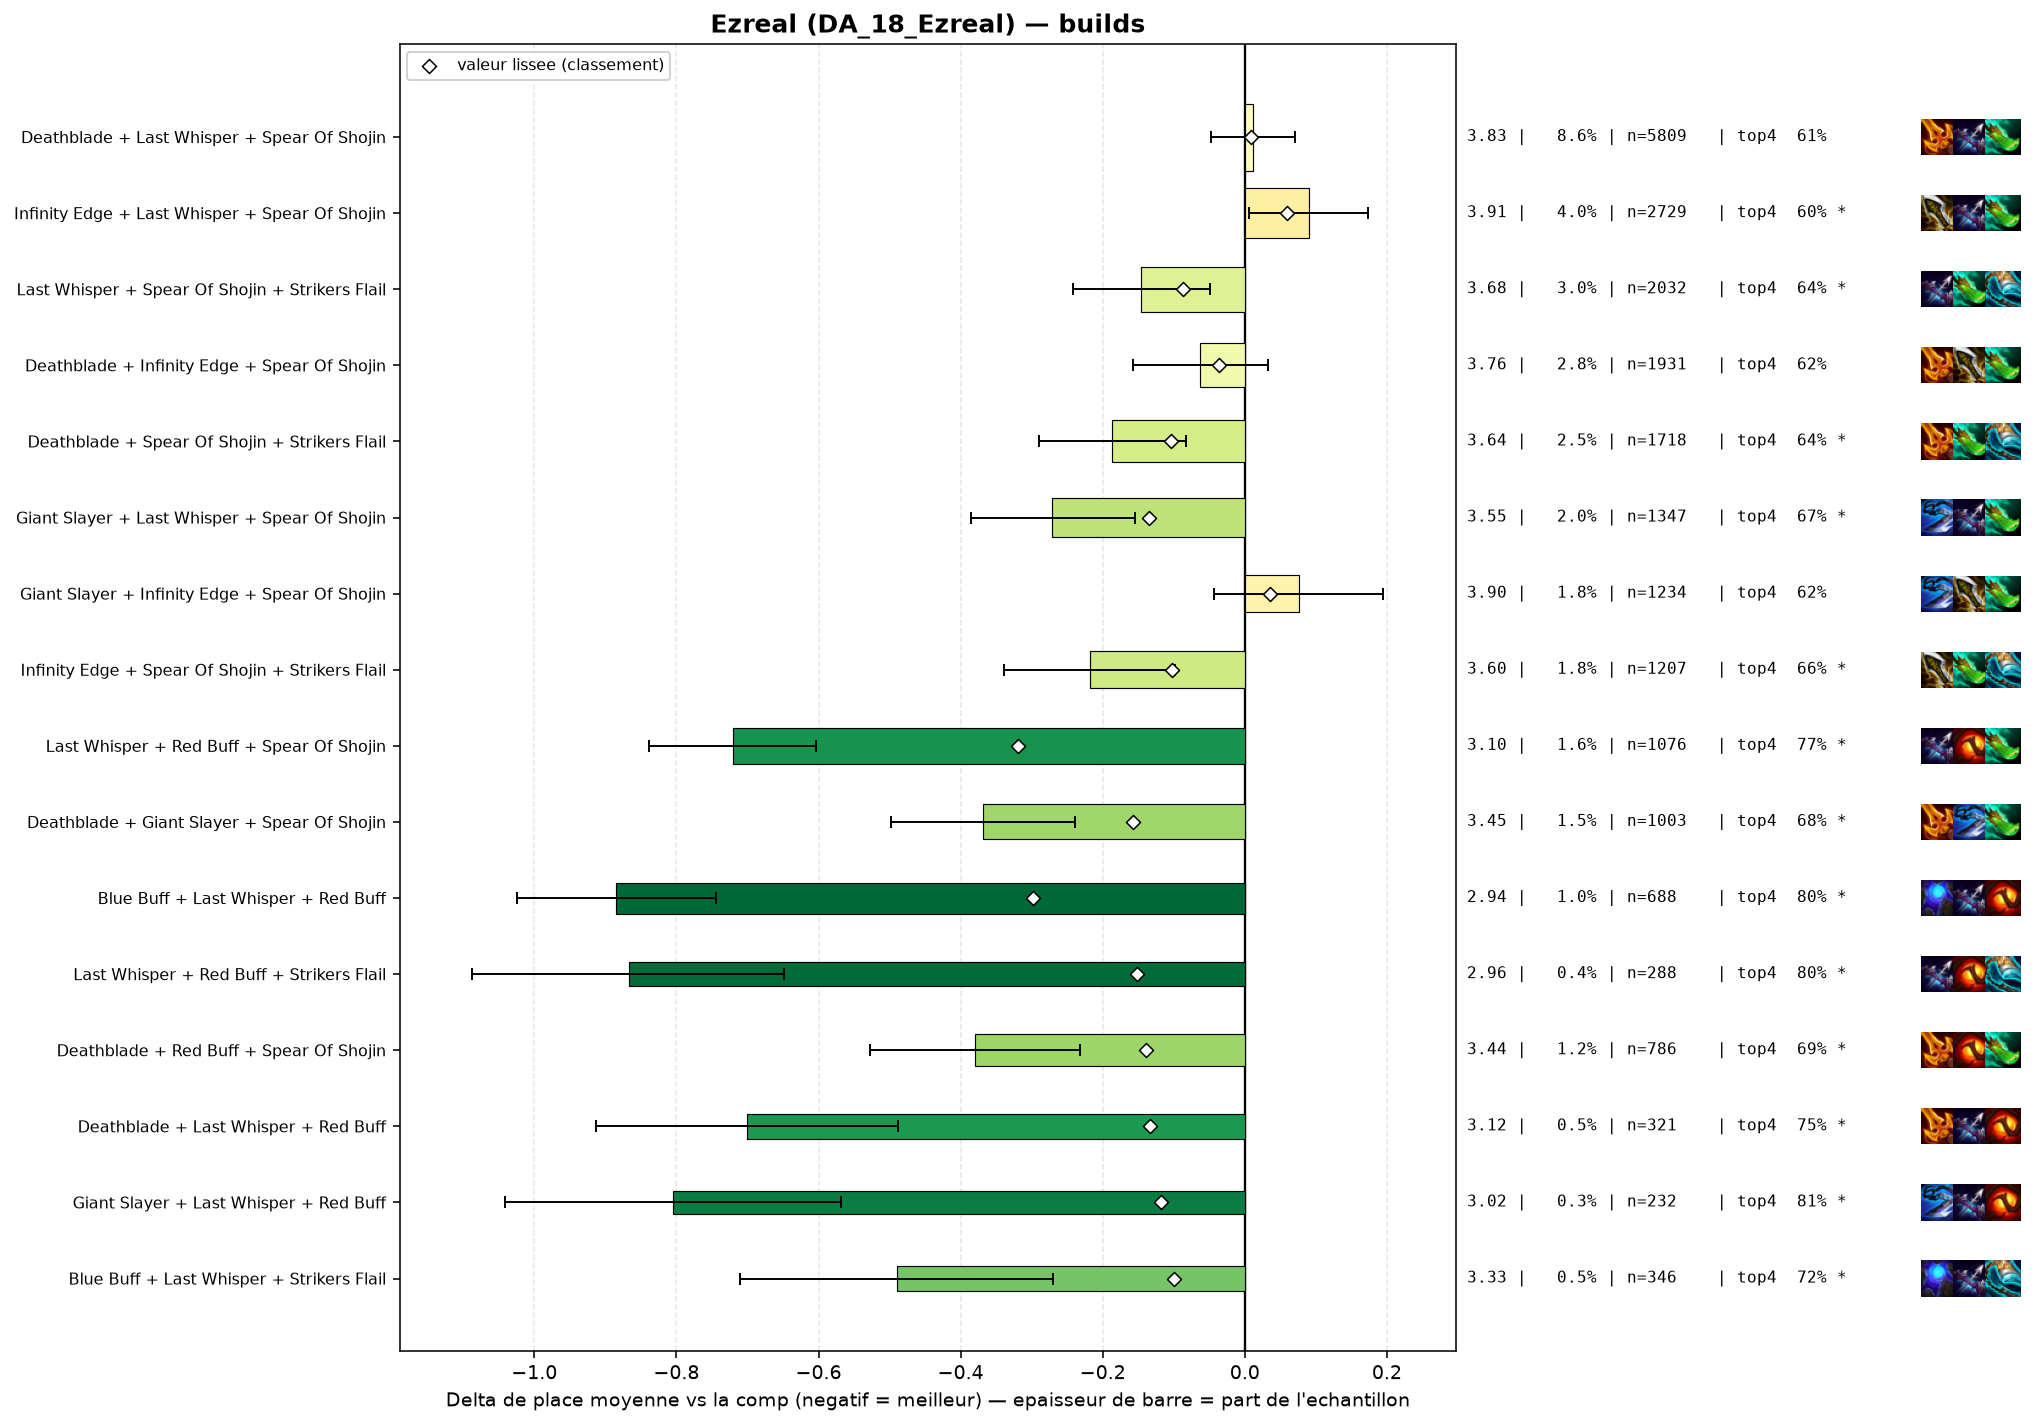

Source data for this figure (header and first rows):
group, label, n, share, avg_place, shrunk_avg, score, d_avg, d_avg_pess, impact, d_top4, win, top2, top4, sd, z, p, significant
populaire, Last Whisper + Red Buff + Spear Of Shoji…, 1076, 0.01586, 3.101, 3.503, -0.319, -0.721, -0.603, 0.0051, 0.1483, 0.2649, 0.4842, 0.7667, 1.964, -11.93, 0.0, True
pepite, Blue Buff + Last Whisper + Red Buff, 688, 0.01014, 2.938, 3.525, -0.298, -0.885, -0.744, 0.003, 0.1839, 0.2733, 0.5247, 0.8023, 1.866, -12.36, 0.0, True
populaire, Deathblade + Giant Slayer + Spear Of Sho…, 1003, 0.01478, 3.454, 3.666, -0.157, -0.369, -0.239, 0.0023, 0.0635, 0.2343, 0.4158, 0.682, 2.077, -5.58, 0.0, True
pepite, Last Whisper + Red Buff + Strikers Flail, 288, 0.004244, 2.955, 3.67, -0.152, -0.867, -0.648, 0.0006, 0.1767, 0.2708, 0.5208, 0.7951, 1.893, -7.75, 0.0, True
pepite, Deathblade + Red Buff + Spear Of Shojin, 786, 0.01158, 3.443, 3.683, -0.139, -0.38, -0.232, 0.0016, 0.0762, 0.229, 0.4186, 0.6947, 2.104, -5.03, 0.0, True
populaire, Giant Slayer + Last Whisper + Spear Of S…, 1347, 0.01985, 3.552, 3.687, -0.135, -0.271, -0.155, 0.0027, 0.0475, 0.2346, 0.3964, 0.6659, 2.141, -4.59, 0.0, True
pepite, Deathblade + Last Whisper + Red Buff, 321, 0.004731, 3.121, 3.688, -0.134, -0.701, -0.488, 0.0006, 0.1354, 0.2617, 0.4704, 0.7539, 1.937, -6.46, 0.0, True
pepite, Giant Slayer + Last Whisper + Red Buff, 232, 0.003419, 3.017, 3.705, -0.118, -0.805, -0.569, 0.0004, 0.1876, 0.2414, 0.4784, 0.806, 1.826, -6.7, 0.0, True
populaire, Deathblade + Spear Of Shojin + Strikers …, 1718, 0.02532, 3.636, 3.718, -0.104, -0.187, -0.083, 0.0026, 0.023, 0.2258, 0.383, 0.6414, 2.165, -3.53, 0.00042, True
populaire, Infinity Edge + Spear Of Shojin + Strike…, 1207, 0.01779, 3.604, 3.72, -0.103, -0.218, -0.098, 0.0018, 0.046, 0.2171, 0.3853, 0.6645, 2.12, -3.54, 0.00039, True
pepite, Blue Buff + Last Whisper + Strikers Flai…, 346, 0.005099, 3.332, 3.723, -0.1, -0.49, -0.27, 0.0005, 0.1012, 0.2486, 0.4393, 0.7197, 2.08, -4.37, 1e-05, True
, Deathblade + Last Whisper + Strikers Fla…, 441, 0.006499, 3.417, 3.723, -0.099, -0.405, -0.206, 0.0006, 0.0641, 0.2608, 0.4444, 0.6825, 2.123, -3.99, 7e-05, True
, Deathblade + Giant Slayer + Last Whisper, 303, 0.004465, 3.297, 3.726, -0.096, -0.525, -0.295, 0.0004, 0.0977, 0.2475, 0.4488, 0.7162, 2.039, -4.47, 1e-05, True
populaire, Last Whisper + Spear Of Shojin + Striker…, 2032, 0.02995, 3.677, 3.735, -0.087, -0.146, -0.049, 0.0026, 0.0208, 0.22, 0.3775, 0.6393, 2.182, -2.97, 0.00302, True
, Giant Slayer + Spear Of Shojin + Striker…, 701, 0.01033, 3.569, 3.736, -0.086, -0.253, -0.1, 0.0009, 0.0534, 0.1912, 0.3837, 0.6719, 2.053, -3.25, 0.00117, True
, Blue Buff + Giant Slayer + Last Whisper, 249, 0.00367, 3.285, 3.739, -0.083, -0.537, -0.276, 0.0003, 0.1165, 0.253, 0.4659, 0.7349, 2.097, -4.03, 5e-05, True
, Deathblade + Hextech Gunblade + Spear Of…, 168, 0.002476, 3.107, 3.744, -0.079, -0.715, -0.439, 0.0002, 0.1732, 0.244, 0.4286, 0.7917, 1.826, -5.07, 0.0, True
, Deathblade + Giant Slayer + Strikers Fla…, 148, 0.002181, 3.027, 3.744, -0.078, -0.795, -0.485, 0.0002, 0.1383, 0.277, 0.5, 0.7568, 1.924, -5.02, 0.0, True
, Blue Buff + Deathblade + Last Whisper, 715, 0.01054, 3.603, 3.747, -0.076, -0.22, -0.058, 0.0008, 0.0347, 0.2308, 0.4014, 0.6531, 2.194, -2.66, 0.00777, True
, Deathblade + Deathblade + Spear Of Shoji…, 485, 0.007147, 3.586, 3.76, -0.062, -0.237, -0.05, 0.0004, 0.0413, 0.2062, 0.3773, 0.6598, 2.09, -2.49, 0.01294, True
, Hextech Gunblade + Last Whisper + Spear …, 224, 0.003301, 3.388, 3.761, -0.061, -0.434, -0.151, 0.0002, 0.0601, 0.2589, 0.4464, 0.6786, 2.16, -3.0, 0.00269, True
, Giant Slayer + Last Whisper + Strikers F…, 246, 0.003625, 3.443, 3.764, -0.058, -0.379, -0.116, 0.0002, 0.0563, 0.2236, 0.435, 0.6748, 2.104, -2.82, 0.00477, True
, Deathblade + Red Buff + Strikers Flail, 145, 0.002137, 3.228, 3.765, -0.057, -0.595, -0.292, 0.0001, 0.1471, 0.2069, 0.4345, 0.7655, 1.856, -3.85, 0.00012, True
, Giant Slayer + Red Buff + Spear Of Shoji…, 508, 0.007486, 3.63, 3.77, -0.052, -0.192, -0.011, 0.0004, 0.0508, 0.1929, 0.3661, 0.6693, 2.072, -2.08, 0.03712, True
, Infinity Edge + Last Whisper + Red Buff, 207, 0.003051, 3.44, 3.772, -0.051, -0.383, -0.093, 0.0002, 0.0869, 0.2319, 0.4203, 0.7053, 2.125, -2.59, 0.00969, True
, Giant Slayer + Red Buff + Strikers Flail, 95, 0.0014, 3.074, 3.773, -0.049, -0.749, -0.398, 0.0001, 0.1815, 0.2421, 0.4211, 0.8, 1.743, -4.18, 3e-05, True
, Blue Buff + Giant Slayer + Red Buff, 116, 0.00171, 3.224, 3.775, -0.047, -0.598, -0.269, 0.0001, 0.166, 0.2241, 0.3793, 0.7845, 1.806, -3.56, 0.00037, True
, Deathblade + Giant Slayer + Red Buff, 106, 0.001562, 3.17, 3.775, -0.047, -0.652, -0.284, 0.0001, 0.1268, 0.2453, 0.4623, 0.7453, 1.935, -3.47, 0.00052, True
, Deathblade + Infinity Edge + Last Whispe…, 408, 0.006013, 3.627, 3.777, -0.045, -0.195, 0.0, 0.0003, 0.0556, 0.201, 0.3431, 0.674, 2.047, -1.92, 0.05531, False
, Hextech Gunblade + Last Whisper + Red Bu…, 57, 0.00084, 2.737, 3.779, -0.044, -1.085, -0.651, 0.0, 0.2061, 0.3158, 0.5088, 0.8246, 1.67, -4.9, 0.0, True
, Hextech Gunblade + Spear Of Shojin + Str…, 115, 0.001695, 3.27, 3.779, -0.043, -0.553, -0.18, 0.0001, 0.1207, 0.2435, 0.4522, 0.7391, 2.036, -2.91, 0.00363, True
, Red Buff + Spear Of Shojin + Strikers Fl…, 338, 0.004981, 3.609, 3.78, -0.042, -0.213, 0.0, 0.0002, 0.0354, 0.2071, 0.4053, 0.6538, 2.195, -1.78, 0.07534, False
, Giant Slayer + Hextech Gunblade + Spear …, 106, 0.001562, 3.236, 3.78, -0.042, -0.586, -0.218, 0.0001, 0.1174, 0.2642, 0.4245, 0.7358, 1.936, -3.12, 0.00183, True
, Deathblade + Nashors Tooth + Strikers Fl…, 52, 0.0007663, 2.731, 3.782, -0.04, -1.092, -0.55, 0.0, 0.2085, 0.3654, 0.5962, 0.8269, 1.991, -3.95, 8e-05, True
populaire, Deathblade + Infinity Edge + Spear Of Sh…, 1931, 0.02846, 3.759, 3.785, -0.037, -0.063, 0.0, 0.0011, 0.0051, 0.1952, 0.3439, 0.6235, 2.105, -1.3, 0.1942, False
, Blue Buff + Red Buff + Strikers Flail, 106, 0.001562, 3.311, 3.785, -0.037, -0.511, -0.162, 0.0001, 0.108, 0.1698, 0.4151, 0.7264, 1.829, -2.87, 0.00407, True
, Last Whisper + Quicksilver + Spear Of Sh…, 77, 0.001135, 3.143, 3.786, -0.036, -0.679, -0.227, 0.0, 0.1088, 0.2857, 0.4805, 0.7273, 2.024, -2.94, 0.00324, True
, Deathblade + Deathblade + Last Whisper, 127, 0.001872, 3.409, 3.787, -0.035, -0.413, -0.068, 0.0001, 0.0666, 0.2362, 0.3937, 0.685, 1.982, -2.35, 0.01901, True
, Deathblade + Spear Of Shojin + Spear Of …, 98, 0.001444, 3.306, 3.788, -0.035, -0.516, -0.117, 0.0001, 0.106, 0.2449, 0.4388, 0.7245, 2.012, -2.54, 0.01117, True
, Hextech Gunblade + Last Whisper + Strike…, 51, 0.0007516, 2.843, 3.787, -0.035, -0.979, -0.55, 0.0, 0.2247, 0.2157, 0.5098, 0.8431, 1.564, -4.47, 1e-05, True
, Deathblade + Hextech Gunblade + Last Whi…, 77, 0.001135, 3.182, 3.788, -0.034, -0.64, -0.201, 0.0, 0.1608, 0.2468, 0.4675, 0.7792, 1.965, -2.86, 0.00427, True
, Infinity Edge + Last Whisper + Strikers …, 273, 0.004023, 3.623, 3.789, -0.033, -0.2, 0.0, 0.0001, 0.0336, 0.2271, 0.3516, 0.652, 2.121, -1.55, 0.1208, False
, Hand Of Justice + Spear Of Shojin + Stri…, 85, 0.001253, 3.282, 3.79, -0.032, -0.54, -0.117, 0.0, 0.111, 0.2118, 0.4471, 0.7294, 1.986, -2.5, 0.01225, True
, Blue Buff + Deathblade + Red Buff, 253, 0.003728, 3.625, 3.791, -0.031, -0.198, 0.0, 0.0001, 0.0298, 0.2095, 0.3715, 0.6482, 2.086, -1.5, 0.1323, False
, Blue Buff + Last Whisper + Spear Of Shoj…, 189, 0.002785, 3.571, 3.792, -0.031, -0.251, 0.0, 0.0001, 0.0429, 0.2011, 0.3915, 0.6614, 2.04, -1.69, 0.09136, False
, Blue Buff + Deathblade + Giant Slayer, 242, 0.003566, 3.624, 3.792, -0.03, -0.198, 0.0, 0.0001, 0.0592, 0.186, 0.3595, 0.6777, 2.017, -1.53, 0.1269, False
, Deathblade + Quicksilver + Spear Of Shoj…, 57, 0.00084, 3.14, 3.795, -0.027, -0.682, -0.189, 0.0, 0.171, 0.2456, 0.4211, 0.7895, 1.896, -2.71, 0.00664, True
, Krakens Fury + Last Whisper + Red Buff, 42, 0.000619, 2.929, 3.795, -0.027, -0.894, -0.368, 0.0, 0.2387, 0.2857, 0.4524, 0.8571, 1.737, -3.33, 0.00086, True
, Deathblade + Giant Slayer + Infinity Edg…, 148, 0.002181, 3.561, 3.797, -0.026, -0.261, 0.0, 0.0001, 0.0505, 0.2095, 0.4054, 0.6689, 2.103, -1.51, 0.1308, False
, Dawncore + Deathblade + Spear Of Shojin, 67, 0.0009874, 3.269, 3.796, -0.026, -0.554, -0.075, 0.0, 0.1278, 0.2239, 0.4328, 0.7463, 1.997, -2.27, 0.02332, True
, Blue Buff + Infinity Edge + Red Buff, 312, 0.004598, 3.686, 3.797, -0.025, -0.136, 0.0, 0.0001, 0.0322, 0.1378, 0.3333, 0.6506, 1.946, -1.23, 0.2169, False
, Nashors Tooth + Spear Of Shojin + Strike…, 44, 0.0006484, 3.045, 3.798, -0.024, -0.777, -0.169, 0.0, 0.1315, 0.3182, 0.5227, 0.75, 2.056, -2.51, 0.01221, True
, Infinity Edge + Infinity Edge + Spear Of…, 94, 0.001385, 3.468, 3.799, -0.023, -0.354, 0.0, 0.0, 0.0837, 0.2234, 0.3936, 0.7021, 2.127, -1.61, 0.1067, False
, Guinsoos Rageblade + Last Whisper + Red …, 90, 0.001326, 3.456, 3.799, -0.023, -0.367, 0.0, 0.0, 0.0704, 0.1778, 0.4111, 0.6889, 1.973, -1.76, 0.07805, False
, Infinity Edge + Spear Of Shojin + Spear …, 116, 0.00171, 3.543, 3.8, -0.022, -0.279, 0.0, 0.0, 0.0884, 0.1466, 0.319, 0.7069, 1.759, -1.71, 0.08771, False
, Deathblade + Deathblade + Red Buff, 47, 0.0006926, 3.17, 3.8, -0.022, -0.652, -0.027, 0.0, 0.1049, 0.2979, 0.5319, 0.7234, 2.186, -2.04, 0.04094, True
, Blue Buff + Hextech Gunblade + Last Whis…, 45, 0.0006632, 3.133, 3.8, -0.022, -0.689, -0.194, 0.0, 0.1815, 0.2222, 0.4, 0.8, 1.694, -2.73, 0.00641, True
, Giant Slayer + Infinity Edge + Strikers …, 126, 0.001857, 3.579, 3.802, -0.021, -0.243, 0.0, 0.0, 0.0403, 0.1349, 0.3889, 0.6587, 1.912, -1.42, 0.1543, False
, Last Whisper + Spear Of Shojin + Spear O…, 143, 0.002107, 3.608, 3.802, -0.02, -0.214, 0.0, 0.0, -0.0031, 0.2028, 0.4126, 0.6154, 2.099, -1.22, 0.2235, False
, Hextech Gunblade + Red Buff + Spear Of S…, 72, 0.001061, 3.417, 3.802, -0.02, -0.406, 0.0, 0.0, 0.1038, 0.1667, 0.4028, 0.7222, 1.949, -1.76, 0.07759, False
... 137 more rows
